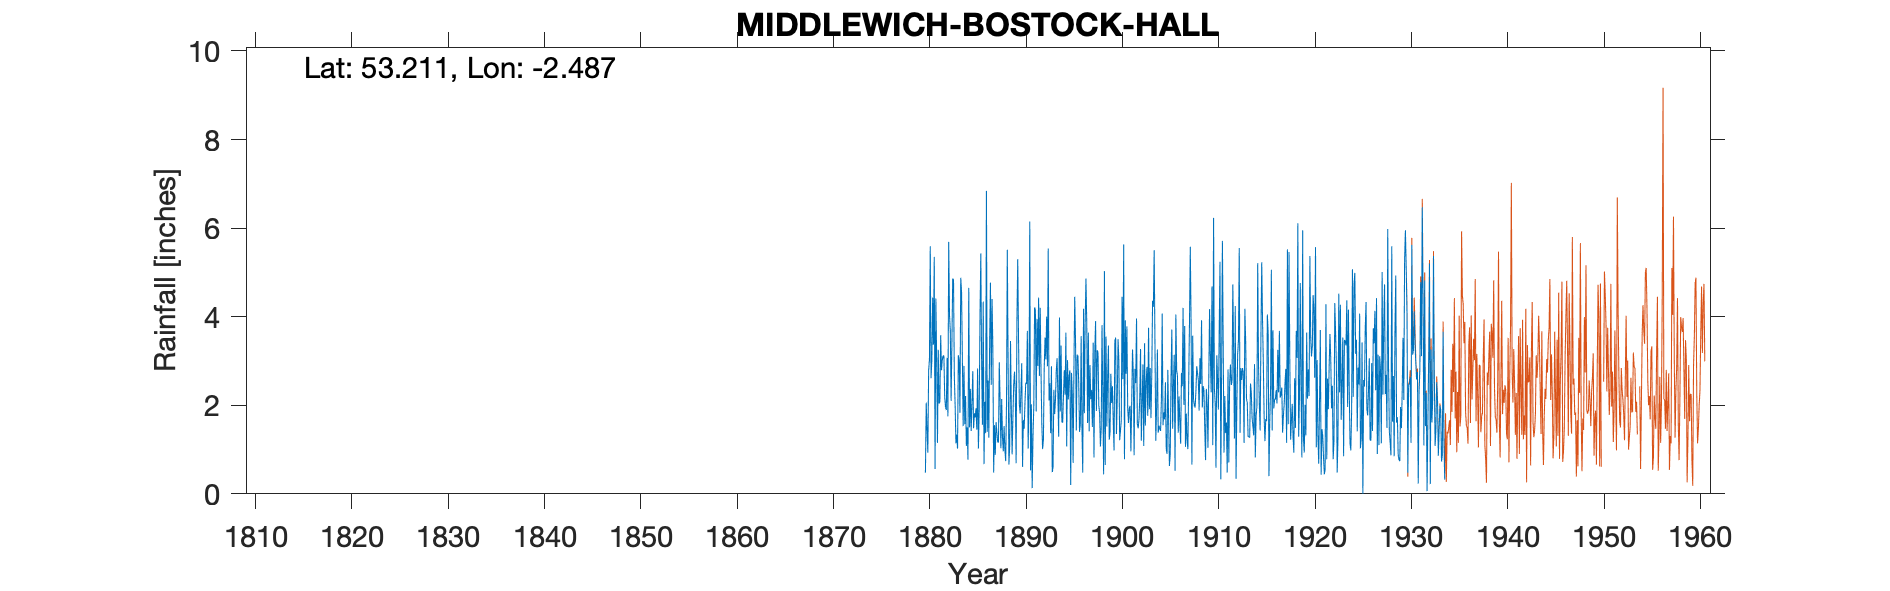

The data file committed next to this chart (first rows):
MIDDLEWICH BOSTOCK HALL, , , , , , , , , , , , , , , , , , , , , , , 
Grid ref, SJ675682, Long, -2.487, Lat, 53.21, Elevation, 138, ft, , , , , , , , , , , , , , , 
Station no, 2773, , , , , , , , , , , , , , , , , , , , , , 
, 1880, 1881, 1882, 1883, 1884, 1885, 1886, 1887, 1888, 1889, 1890, 1891, 1892, 1893, 1894, 1895, 1896, 1897, 1898, 1899, 1900, 1901, 1902
January, 0.48, 0.56, 2.2, 2.66, 2.89, 1.48, 4.34, 3.3, 1.29, 0.89, 2.95, 2.02, 2.76, 1.37, 1.86, 2.79, 1.4, 1.41, 1.99, 3.35, 3.49, 1.94, 1.59
February, 2.06, 4.41, 1.97, 2.01, 1.57, 1.82, 0.67, 0.48, 0.96, 1.73, 0.61, 0.13, 1.58, 2.88, 3.35, 0.2, 1.57, 2.91, 1.83, 1.22, 3.01, 1.6, 1.48
March, 1.46, 3.07, 1.89, 1.14, 2.21, 1.72, 2.08, 1.55, 1.53, 2.47, 1.66, 1.29, 1.01, 0.49, 1.62, 2.73, 3.56, 2.14, 1.07, 1.39, 1.21, 1.93, 1.66
April, 0.93, 1.15, 3.07, 1.34, 1.08, 1.93, 1.37, 0.88, 0.99, 2.76, 1.47, 1.97, 1.22, 0.6, 1.61, 2.24, 1.51, 2.34, 1.46, 2.71, 1.43, 1.99, 2.15
May, 2.79, 3.25, 1.75, 1.02, 1.5, 1.45, 6.84, 1.62, 0.74, 2.24, 2.04, 4.21, 2.85, 2.35, 2.25, 0.7, 0.48, 1.51, 3.81, 2.05, 1.65, 0.96, 3.27
June, 3.02, 2.04, 5.69, 3.13, 0.77, 2.83, 1.4, 1.39, 2.02, 0.69, 2.51, 4.15, 3.53, 1.8, 2.79, 2.8, 4.18, 3.41, 2.25, 2.43, 4.45, 2.06, 1.2
July, 5.59, 2.07, 4.02, 3.01, 4.65, 1.02, 2.56, 1.17, 5.51, 3.94, 2.48, 1.86, 3.04, 2.12, 2.24, 4.45, 1.82, 0.82, 0.44, 1.63, 2.59, 3.26, 2.06
August, 2.61, 3.58, 3.68, 1.83, 1.5, 1.89, 1.27, 1.16, 3.03, 5.3, 3.68, 3.95, 4, 2.77, 3.64, 3.46, 3.86, 3.2, 5.03, 0.98, 5.63, 2.71, 2.92
September, 3.02, 2.79, 2.1, 4.88, 2.37, 4.05, 3.44, 2.97, 0.66, 3.49, 1.02, 2.89, 2.88, 3.06, 1.07, 1.43, 4.86, 3.9, 0.65, 3.46, 0.78, 0.87, 1.08
October, 4.43, 3.03, 3.43, 4.56, 1.42, 5.43, 4.77, 2.13, 1.08, 2.04, 2.21, 4.43, 5.54, 2.25, 3.02, 3.14, 3.84, 1.87, 3.55, 3.53, 3.92, 2.82, 3.4
November, 3.37, 3.12, 4.86, 3.11, 2.05, 2.95, 2.46, 1.03, 3.45, 1.81, 6.15, 2.66, 2.11, 1.29, 2.13, 3.11, 1.6, 3.24, 1.52, 1.35, 2.71, 2.5, 1.54
December, 5.35, 3.12, 4.83, 1.53, 2.77, 1.56, 4.4, 2.14, 1.95, 2.3, 0.53, 4.2, 2.5, 3.98, 2.66, 2.48, 3.64, 3.18, 2.62, 2.14, 3.78, 3.96, 2.54
Total, 35.11, 32.19, 39.49, 30.22, 24.78, 28.13, 35.6, 19.82, 23.21, 29.66, 27.31, 33.76, 33.02, 24.96, 28.24, 29.53, 32.32, 29.93, 26.22, 26.24, 34.65, 26.6, 24.89
